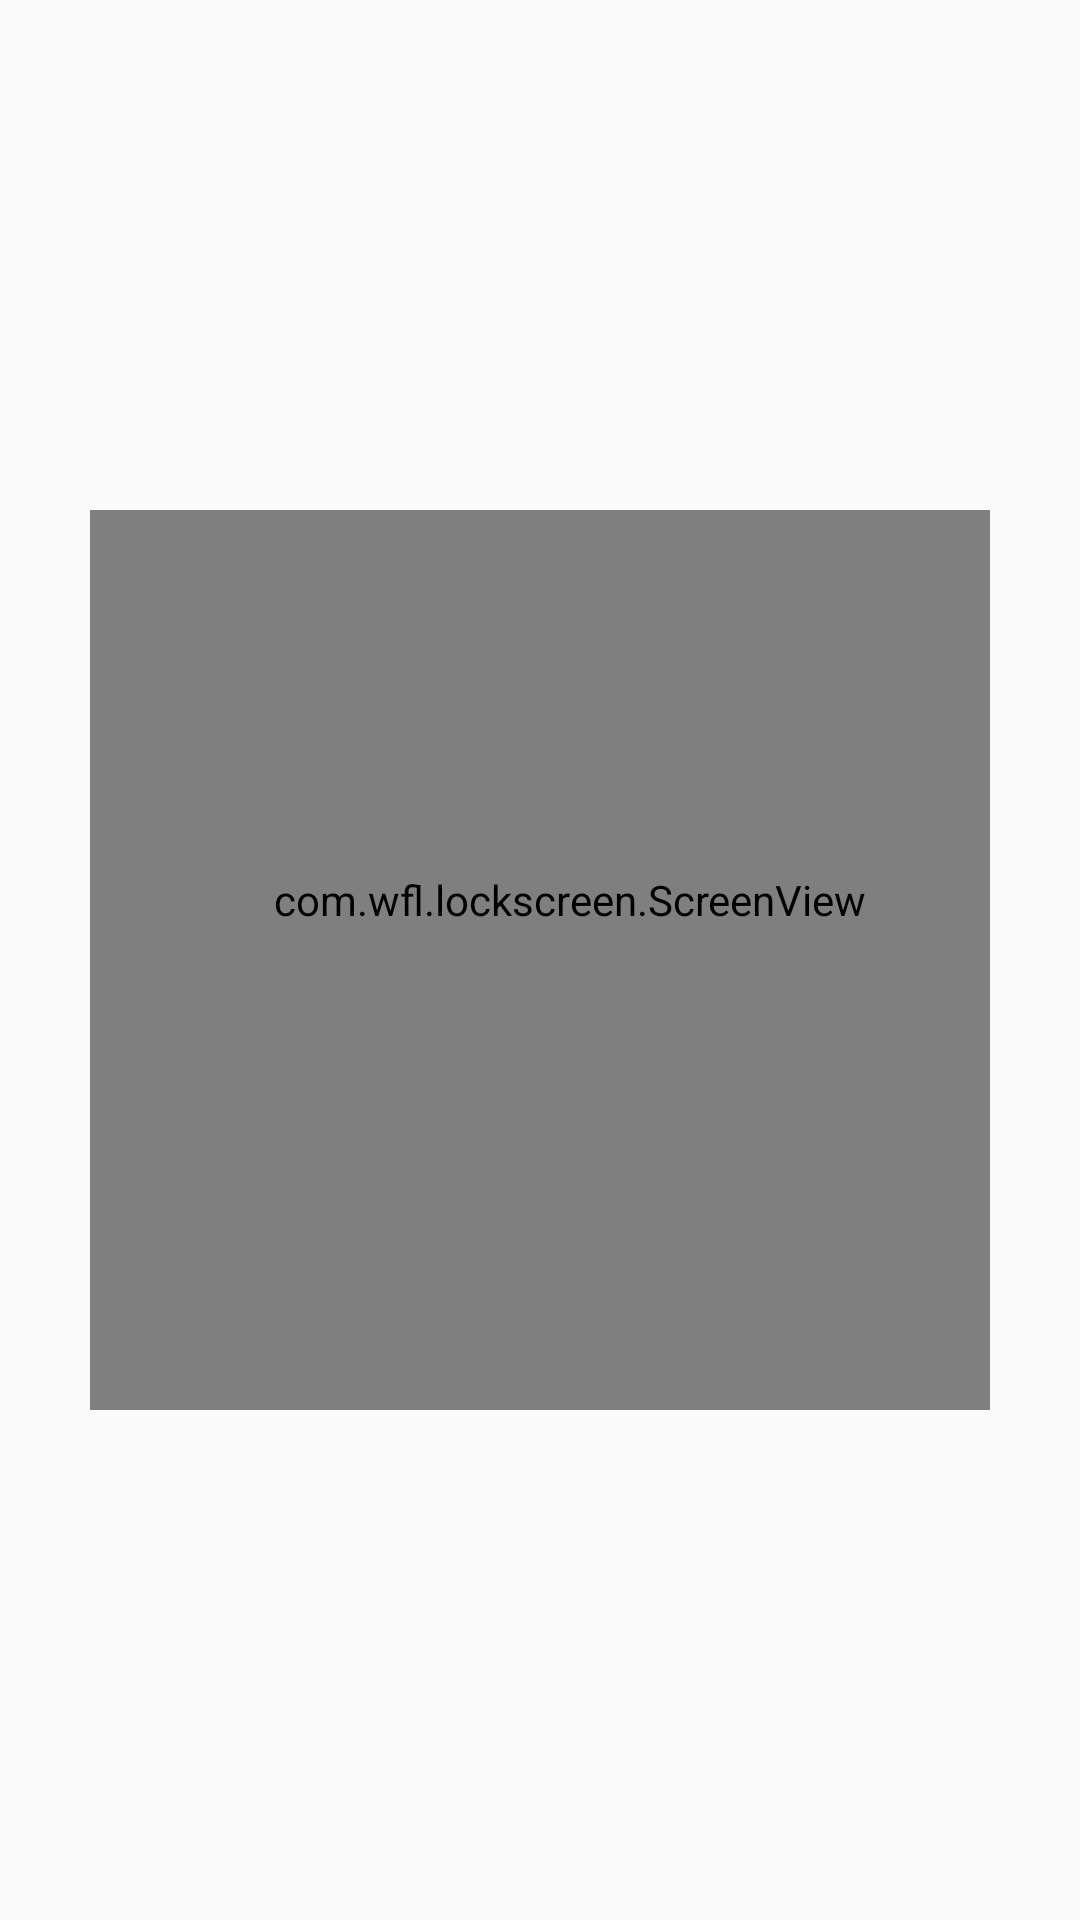

Android layout source for this screen:
<!-- AndroidManifest.xml: activity theme AppTheme.NoActionBar -->
<!-- res/layout/activity_screen.xml -->
<?xml version="1.0" encoding="utf-8"?>
<RelativeLayout xmlns:android="http://schemas.android.com/apk/res/android"
    xmlns:app="http://schemas.android.com/apk/res-auto"
    xmlns:tools="http://schemas.android.com/tools" android:layout_width="match_parent"
    android:layout_height="match_parent"
    android:background="@drawable/p51670"
    >

    <com.wfl.lockscreen.ScreenView android:background="#00000000" android:layout_width="300dp"
        android:layout_height="300dp"
        android:layout_centerInParent="true" android:paddingLeft="20dp" android:paddingBottom="40dp"
        app:exampleDimension="24sp" app:exampleColor="#33b5e5" app:exampleString="Hello, ScreenView"
        app:exampleDrawable="@drawable/panda" />

    <TextView
        android:layout_width="match_parent"
        android:layout_height="match_parent"
        android:text="Lock"
        android:gravity="center"
        android:textSize="20sp"
        android:visibility="gone"
        />


</RelativeLayout>
<!-- resources referenced by this layout -->
<resources>
  <style name="AppTheme.NoActionBar">
          <item name="windowActionBar">false</item>
          <item name="windowNoTitle">true</item>
          <item name="android:windowIsTranslucent">true</item>
      </style>
</resources>
